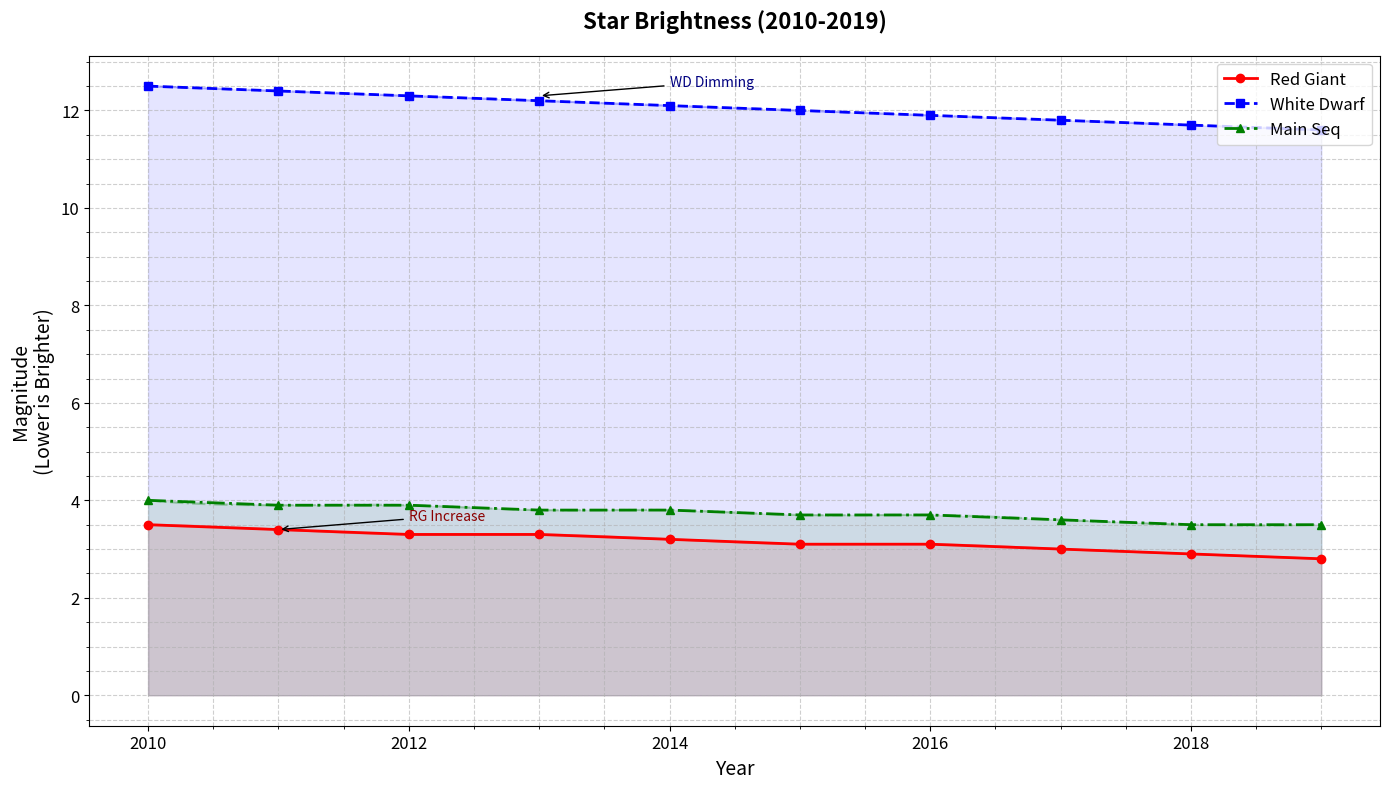

The matplotlib source for this figure:
import matplotlib.pyplot as plt
import numpy as np
from scipy.interpolate import make_interp_spline

years = np.arange(2010, 2020)
red_giant_magnitudes = np.array([3.5, 3.4, 3.3, 3.3, 3.2, 3.1, 3.1, 3.0, 2.9, 2.8])
white_dwarf_magnitudes = np.array([12.5, 12.4, 12.3, 12.2, 12.1, 12.0, 11.9, 11.8, 11.7, 11.6])
main_sequence_magnitudes = np.array([4.0, 3.9, 3.9, 3.8, 3.8, 3.7, 3.7, 3.6, 3.5, 3.5])

fig, ax = plt.subplots(figsize=(14, 8))

ax.plot(years, red_giant_magnitudes, label='Red Giant', color='red', marker='o', linestyle='-', linewidth=2)
ax.plot(years, white_dwarf_magnitudes, label='White Dwarf', color='blue', marker='s', linestyle='--', linewidth=2)
ax.plot(years, main_sequence_magnitudes, label='Main Seq', color='green', marker='^', linestyle='-.', linewidth=2)

ax.fill_between(years, red_giant_magnitudes, color='red', alpha=0.1)
ax.fill_between(years, white_dwarf_magnitudes, color='blue', alpha=0.1)
ax.fill_between(years, main_sequence_magnitudes, color='green', alpha=0.1)

def smooth_trendline(x, y):
    spline = make_interp_spline(x, y, k=3)
    x_range = np.linspace(min(x), max(x), 300)
    smooth_y = spline(x_range)
    return x_range, smooth_y

rg_x, rg_smooth = smooth_trendline(years, red_giant_magnitudes)
wd_x, wd_smooth = smooth_trendline(years, white_dwarf_magnitudes)
ms_x, ms_smooth = smooth_trendline(years, main_sequence_magnitudes)

ax.plot(rg_x, rg_smooth, color='red', linestyle='-', alpha=0.3)
ax.plot(wd_x, wd_smooth, color='blue', linestyle='--', alpha=0.3)
ax.plot(ms_x, ms_smooth, color='green', linestyle='-.', alpha=0.3)

ax.set_title('Star Brightness (2010-2019)', fontsize=16, fontweight='bold', pad=20)
ax.set_xlabel('Year', fontsize=14)
ax.set_ylabel('Magnitude\n(Lower is Brighter)', fontsize=14)

ax.grid(True, which='both', linestyle='--', alpha=0.6)
ax.minorticks_on()
ax.tick_params(axis='both', which='major', labelsize=12)

ax.legend(loc='upper right', fontsize=12, frameon=True)

ax.annotate('RG Increase', xy=(2011, 3.4), xytext=(2012, 3.6),
            arrowprops=dict(facecolor='gray', arrowstyle='->'), fontsize=10, color='darkred')
ax.annotate('WD Dimming', xy=(2013, 12.3), xytext=(2014, 12.5),
            arrowprops=dict(facecolor='gray', arrowstyle='->'), fontsize=10, color='navy')

plt.tight_layout()
plt.show()
